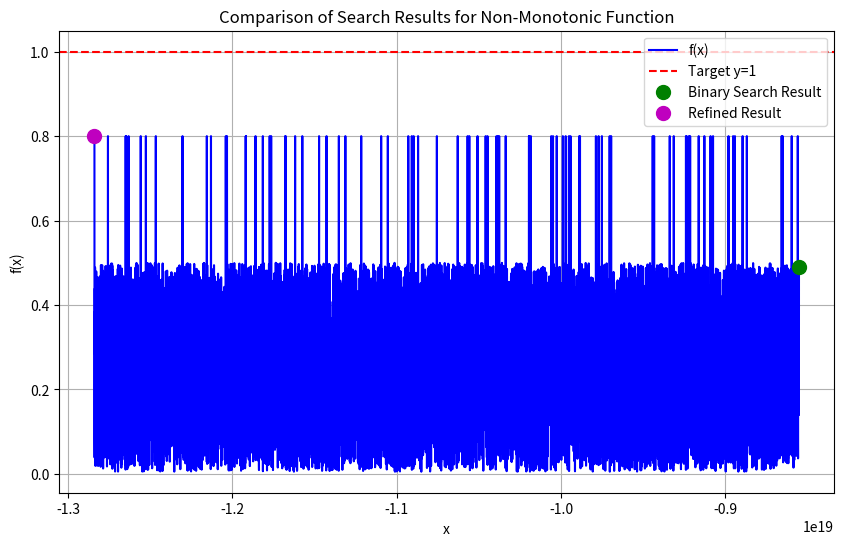

This chart was generated by the following Python code:
def binary_search_function_with_bruteforce(f, y, left, right, precision=1e-10, max_iterations=1000,
                                           bruteforce_points=10000):
    """
    Binary search to find x where f(x) is closest to target value y,
    followed by a bruteforce refinement search

    Args:
        f (function): The function to evaluate
        y (float): The target value we want f(x) to be close to
        left (float): Left boundary of search space
        right (float): Right boundary of search space
        precision (float, optional): How precise the search should be. Defaults to 1e-10.
        max_iterations (int, optional): Maximum number of iterations. Defaults to 100.
        bruteforce_points (int, optional): Number of points to check in bruteforce phase. Defaults to 100.

    Returns:
        float: The value x where f(x) is closest to y
    """
    # First, run the binary search to get an approximate solution
    binary_result = binary_search_function(f, y, left, right, precision, max_iterations)

    off_by = abs(f(binary_result)-y)
    # Determine the order of magnitude of the result for scaling the bruteforce search
    if off_by == 0:
        return binary_result
    elif binary_result == 0:
        magnitude = precision
    else:
        magnitude = abs(binary_result)


    # Define a search window based on the magnitude
    # For small values, use a fixed window size to avoid too small search spaces
    window_size = magnitude * off_by
    search_left = binary_result - window_size
    search_right = binary_result + window_size

    # Perform bruteforce search in the refined window
    best_x = binary_result
    best_diff = abs(f(binary_result) - y)

    step_size = (search_right - search_left) / bruteforce_points

    # Brute force search
    for i in range(bruteforce_points + 1):
        x = search_left + i * step_size
        diff = abs(f(x) - y)

        if diff < best_diff:
            best_x = x
            best_diff = diff

    return best_x


def binary_search_function(f, y, left, right, precision=1e-10, max_iterations=100):
    """
    Binary search to find x where f(x) is closest to target value y

    Args:
        f (function): The function to evaluate
        y (float): The target value we want f(x) to be close to
        left (float): Left boundary of search space
        right (float): Right boundary of search space
        precision (float, optional): How precise the search should be. Defaults to 1e-10.
        max_iterations (int, optional): Maximum number of iterations. Defaults to 100.

    Returns:
        float: The value x where f(x) is closest to y
    """
    iterations = 0
    best_x = left
    best_diff = abs(f(left) - y)

    while right - left > precision and iterations < max_iterations:
        mid = (left + right) / 2
        mid_value = f(mid)
        mid_diff = abs(mid_value - y)

        # Track the best approximation found so far
        if mid_diff < best_diff:
            best_x = mid
            best_diff = mid_diff

        # If we've found an exact match (within precision), return it
        if mid_diff < precision:
            return mid

        # Decide which half to search next
        # Check values at both ends of each potential interval
        left_mid = (left + mid) / 2
        right_mid = (mid + right) / 2

        left_mid_diff = abs(f(left_mid) - y)
        right_mid_diff = abs(f(right_mid) - y)

        if left_mid_diff < right_mid_diff:
            right = mid
        elif left_mid_diff > right_mid_diff:
            left = mid
        else:
            right_diff = abs(f(right)-y)
            left_diff = abs(f(left)-y)
            if right_diff == right_mid_diff:
                right = mid
            elif left_diff == left_mid_diff:
                left = mid
            else:
                if right_diff < left_diff:
                    left = mid
                else:
                    right = mid



        iterations += 1

    # Final check between left and right to find closest
    left_diff = abs(f(left) - y)
    right_diff = abs(f(right) - y)

    if left_diff < right_diff and left_diff < best_diff:
        return left
    elif right_diff < best_diff:
        return right
    else:
        return best_x


# Example usage
if __name__ == "__main__":
    import math
    import numpy as np
    import random

    # Example with non-monotonic function
    def wavy_function_1(x):
        # Create a new random number generator with x as the seed
        rng = random.Random(x)

        # Generate a random value between 0 and 1
        random_component = rng.random()

        if random_component < 0.1 and 990 <x * x - 4 * x + 3 + 10 * random_component < 1100:
            return 1000
        # A sine wave superimposed on a parabola
        return x * x - 4 * x + 3 + 10 * random_component

    def wavy_function(x):
        # Create a new random number generator with x as the seed
        rng = random.Random(x)

        # Generate a random value between 0 and 1
        random_component = rng.random()

        if random_component < 0.01:
            return 0.8
        # A sine wave superimposed on a parabola
        return random_component /2

    target_y = 1

    L = -10**20
    R = 10**20
    # Compare results with and without bruteforce refinement
    binary_result = binary_search_function(wavy_function, target_y, L, R)
    refined_result = binary_search_function_with_bruteforce(wavy_function, target_y, L, R)

    print(f"Binary search result: x = {binary_result}, f(x) = {wavy_function(binary_result)}")
    print(f"With bruteforce: x = {refined_result}, f(x) = {wavy_function(refined_result)}")

    # Visualization to compare results (optional)
    try:
        import matplotlib.pyplot as plt

        x_vals = np.linspace(binary_result-0.1, refined_result+0.1, 10**4)
        y_vals = [wavy_function(x) for x in x_vals]

        plt.figure(figsize=(10, 6))
        plt.plot(x_vals, y_vals, 'b-', label='f(x)')
        plt.axhline(y=target_y, color='r', linestyle='--', label=f'Target y={target_y}')
        plt.plot(binary_result, wavy_function(binary_result), 'go', markersize=10, label='Binary Search Result')
        plt.plot(refined_result, wavy_function(refined_result), 'mo', markersize=10, label='Refined Result')
        plt.grid(True)
        plt.legend()
        plt.title('Comparison of Search Results for Non-Monotonic Function')
        plt.xlabel('x')
        plt.ylabel('f(x)')
        plt.savefig('search_comparison.png')
        print("Visualization saved as 'search_comparison.png'")
    except ImportError:
        print("Matplotlib not available for visualization")